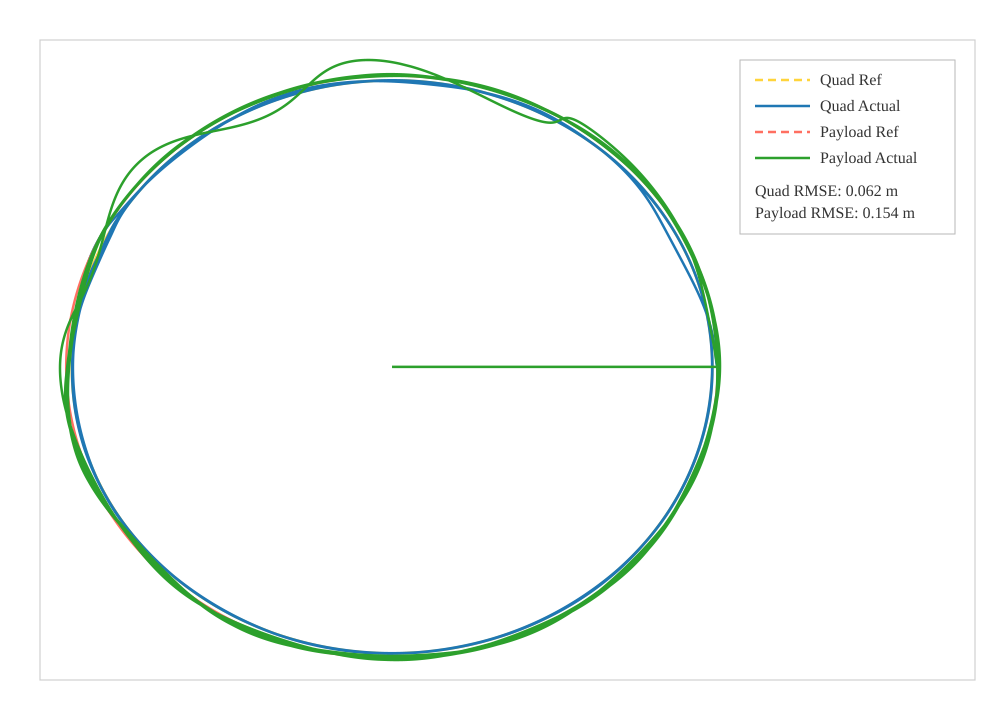

Values plotted in this chart, from the file beside it:
quad_ref_x, quad_ref_y, quad_actual_x, quad_actual_y, payload_ref_x, payload_ref_y, payload_actual_x, payload_actual_y
4.915, 0, 5, 0, 5, 0, 0, 0
4.915, 0.02565, 5, 0, 5, 0.02609, 5, 0
4.915, 0.04927, 5, 0, 5, 0.05012, 5, 0
4.915, 0.07379, 5, 0, 4.999, 0.07506, 5, 0
4.914, 0.09825, 5, 0, 4.999, 0.09995, 5, 2.24818e-08
4.914, 0.1229, 5, 0, 4.998, 0.125, 5, 5.82507e-07
4.913, 0.1474, 5, 5.64997e-05, 4.998, 0.15, 5, 3.68074e-06
4.912, 0.1721, 4.999, 0.0004686, 4.997, 0.1751, 5, 0.0002455
4.911, 0.1966, 4.999, 0.000892, 4.996, 0.2, 5, 0.0005196
4.91, 0.2214, 4.998, 0.001466, 4.995, 0.2252, 4.999, 0.0007322
4.909, 0.2458, 4.997, 0.002216, 4.994, 0.25, 4.999, 0.001012
4.908, 0.2706, 4.997, 0.003183, 4.992, 0.2752, 4.999, 0.001375
4.907, 0.2951, 4.996, 0.004426, 4.991, 0.3002, 4.999, 0.001837
4.905, 0.32, 4.994, 0.006017, 4.989, 0.3255, 4.999, 0.002419
4.903, 0.3443, 4.993, 0.00803, 4.988, 0.3502, 4.998, 0.003143
4.902, 0.369, 4.992, 0.01055, 4.986, 0.3754, 4.998, 0.004034
4.9, 0.3932, 4.99, 0.01364, 4.984, 0.4, 4.997, 0.005119
4.898, 0.4177, 4.989, 0.0174, 4.982, 0.4249, 4.997, 0.00643
4.895, 0.4423, 4.988, 0.0219, 4.98, 0.4499, 4.996, 0.008003
4.893, 0.4671, 4.986, 0.02721, 4.977, 0.4751, 4.996, 0.009877
4.891, 0.4916, 4.984, 0.03342, 4.975, 0.5001, 4.995, 0.0121
4.888, 0.516, 4.983, 0.04058, 4.972, 0.5249, 4.994, 0.01471
4.886, 0.5403, 4.981, 0.04875, 4.97, 0.5496, 4.994, 0.01776
4.883, 0.5651, 4.98, 0.058, 4.967, 0.5748, 4.993, 0.02132
4.88, 0.5895, 4.978, 0.06838, 4.964, 0.5997, 4.992, 0.02544
4.877, 0.6143, 4.977, 0.07992, 4.961, 0.6249, 4.991, 0.02869
4.874, 0.6382, 4.976, 0.09267, 4.958, 0.6492, 4.99, 0.03563
4.87, 0.6629, 4.974, 0.1067, 4.954, 0.6743, 4.989, 0.04186
4.867, 0.6884, 4.973, 0.1219, 4.951, 0.7003, 4.987, 0.04895
4.863, 0.7124, 4.971, 0.1385, 4.947, 0.7247, 4.986, 0.05696
4.86, 0.7358, 4.97, 0.1563, 4.944, 0.7485, 4.984, 0.06597
4.856, 0.7604, 4.968, 0.1755, 4.94, 0.7735, 4.983, 0.07605
4.852, 0.7842, 4.967, 0.1959, 4.936, 0.7977, 4.981, 0.08725
4.848, 0.8085, 4.965, 0.2177, 4.932, 0.8225, 4.979, 0.09961
4.844, 0.8328, 4.963, 0.2408, 4.928, 0.8471, 4.977, 0.1132
4.84, 0.8568, 4.961, 0.265, 4.923, 0.8716, 4.975, 0.128
4.836, 0.8809, 4.958, 0.2904, 4.919, 0.896, 4.972, 0.144
4.831, 0.905, 4.955, 0.3169, 4.915, 0.9206, 4.97, 0.1614
4.827, 0.9295, 4.952, 0.3444, 4.91, 0.9455, 4.967, 0.18
4.822, 0.9536, 4.948, 0.3729, 4.905, 0.97, 4.964, 0.1998
4.817, 0.9779, 4.944, 0.4022, 4.9, 0.9947, 4.961, 0.2209
4.812, 1.002, 4.94, 0.4323, 4.895, 1.019, 4.957, 0.2431
4.807, 1.026, 4.935, 0.4632, 4.89, 1.043, 4.954, 0.2665
4.802, 1.05, 4.93, 0.4947, 4.885, 1.068, 4.95, 0.291
4.797, 1.073, 4.924, 0.5267, 4.879, 1.092, 4.946, 0.3165
4.791, 1.098, 4.918, 0.5592, 4.874, 1.117, 4.942, 0.3431
4.786, 1.122, 4.911, 0.592, 4.868, 1.141, 4.937, 0.3705
4.78, 1.146, 4.904, 0.6253, 4.862, 1.166, 4.933, 0.3988
4.774, 1.17, 4.896, 0.6588, 4.856, 1.19, 4.928, 0.4278
4.768, 1.193, 4.888, 0.6925, 4.85, 1.214, 4.923, 0.4576
4.762, 1.217, 4.88, 0.7264, 4.844, 1.238, 4.918, 0.488
4.756, 1.241, 4.871, 0.7604, 4.838, 1.262, 4.913, 0.519
4.75, 1.265, 4.862, 0.7946, 4.832, 1.286, 4.908, 0.5505
4.743, 1.289, 4.852, 0.8287, 4.825, 1.311, 4.902, 0.5824
4.737, 1.312, 4.842, 0.8629, 4.819, 1.335, 4.897, 0.6147
4.73, 1.336, 4.832, 0.8971, 4.812, 1.359, 4.891, 0.6473
4.724, 1.359, 4.821, 0.9313, 4.805, 1.383, 4.885, 0.6802
4.717, 1.383, 4.81, 0.9653, 4.798, 1.407, 4.879, 0.7134
4.71, 1.407, 4.798, 0.9993, 4.791, 1.431, 4.873, 0.7468
4.703, 1.431, 4.787, 1.033, 4.784, 1.455, 4.867, 0.7803
... 12,469 more rows
